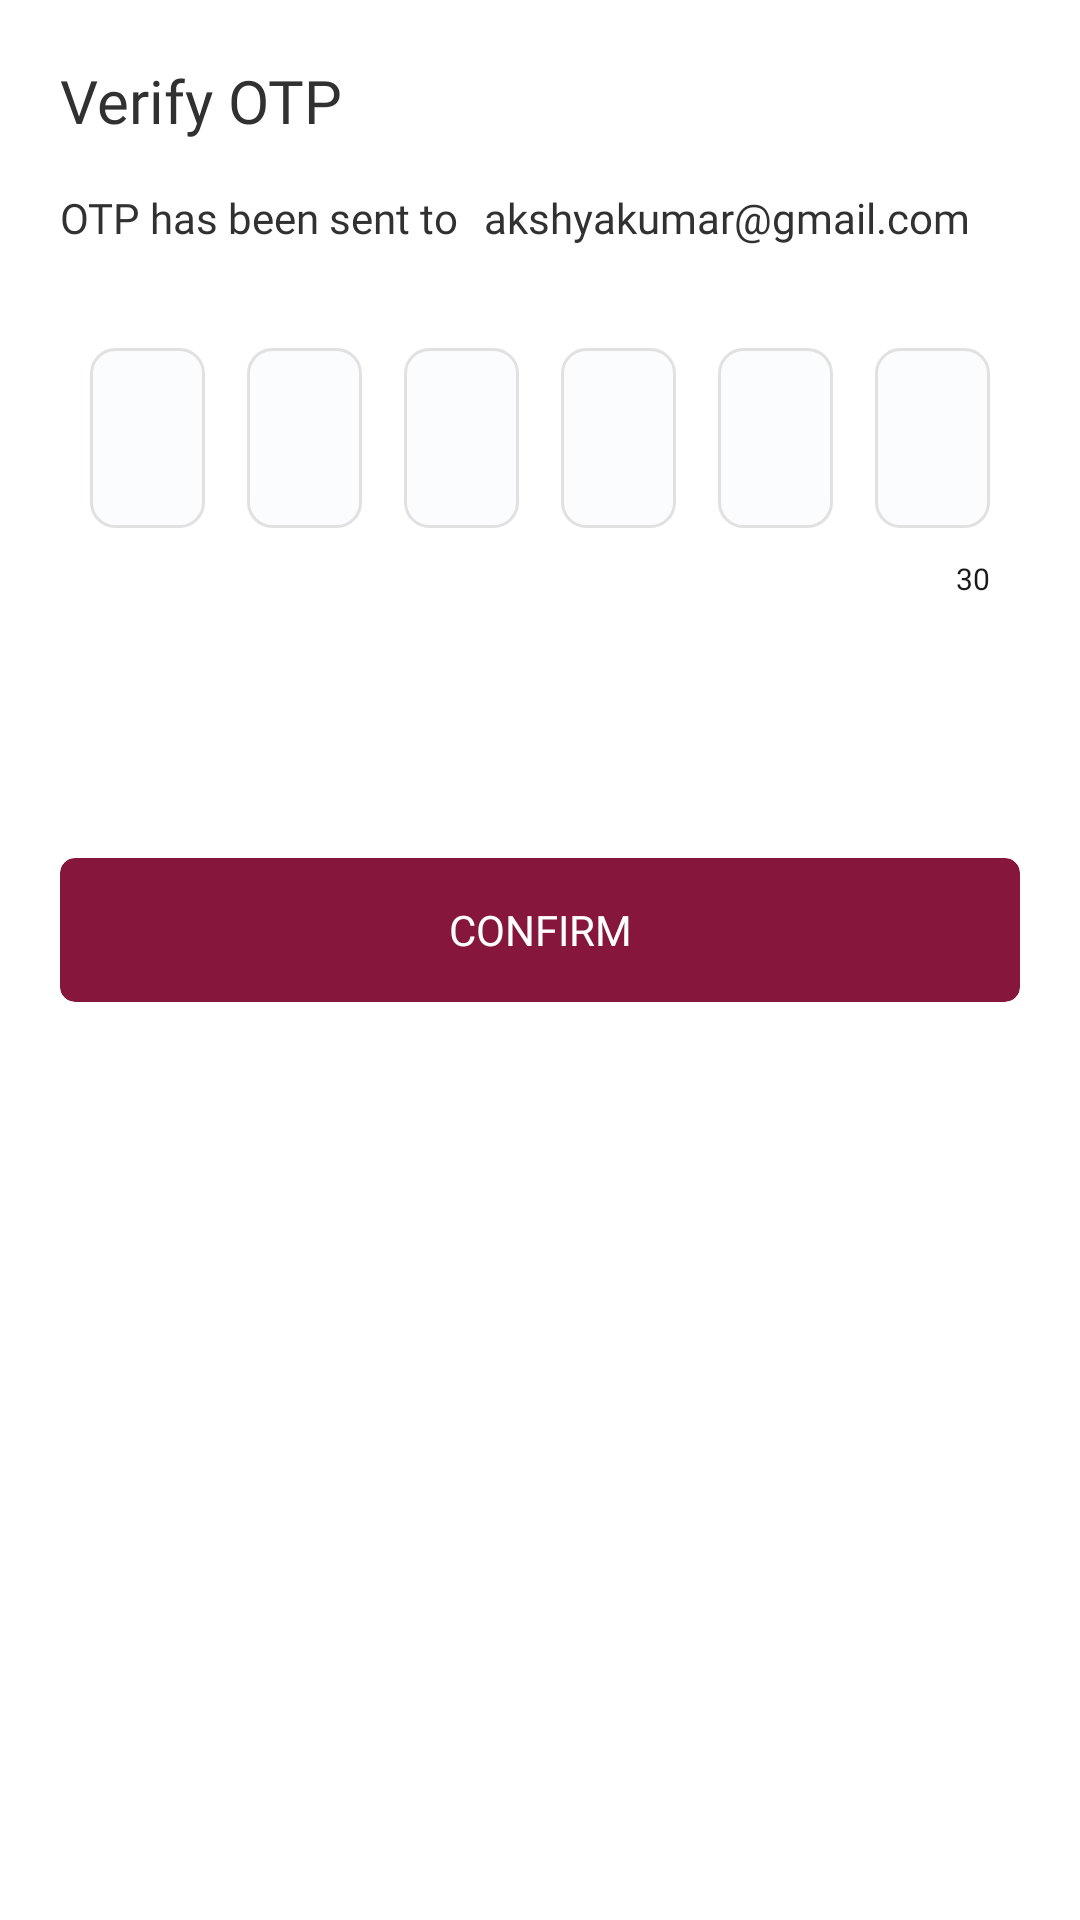

Write the Android layout XML for this screen, with the resource values it uses.
<!-- AndroidManifest.xml: application theme Theme.MaterialComponents.Light.NoActionBar -->
<!-- res/layout/bottom_sheet_otpverification.xml -->
<?xml version="1.0" encoding="utf-8"?>
<androidx.constraintlayout.widget.ConstraintLayout xmlns:android="http://schemas.android.com/apk/res/android"
    xmlns:tools="http://schemas.android.com/tools"
    android:layout_width="match_parent"
    android:layout_height="match_parent"
    android:orientation="vertical"
    android:background="@drawable/rounded_dialog_layout"
    xmlns:app="http://schemas.android.com/apk/res-auto">



    <RelativeLayout
        android:layout_width="match_parent"
        android:layout_height="match_parent">

        <ScrollView
            android:layout_width="match_parent"
            android:layout_height="match_parent"
            android:fillViewport="true">

            <androidx.constraintlayout.widget.ConstraintLayout
                android:id="@+id/constraint_layout"
                android:layout_width="match_parent"
                android:layout_height="wrap_content"
                android:padding="20sp"
                app:layout_constraintStart_toStartOf="parent"
                app:layout_constraintTop_toTopOf="parent">

                <TextView
                    android:id="@+id/tv_verify_otp"
                    android:layout_width="wrap_content"
                    android:layout_height="wrap_content"
                    android:fontFamily="@font/robotomedium"
                    android:text="@string/verify_otp"
                    android:textColor="@color/login_txt"
                    android:textSize="20dp"
                    tools:ignore="MissingConstraints" />

                <TextView
                    android:id="@+id/tv_otp_sent_mail_id"
                    android:layout_width="wrap_content"
                    android:layout_height="wrap_content"
                    android:layout_marginTop="16dp"
                    android:fontFamily="@font/robotoregular"
                    android:text="@string/otp_sent_mail_id"
                    android:textColor="@color/login_txt"
                    android:textSize="14dp"
                    app:layout_constraintTop_toBottomOf="@+id/tv_verify_otp"
                    tools:ignore="MissingConstraints" />

                <TextView
                    android:id="@+id/tv_mail_id"
                    android:layout_width="wrap_content"
                    android:layout_height="wrap_content"
                    android:layout_marginStart="5sp"
                    android:fontFamily="@font/robotomedium"
                    android:text=" akshyakumar@gmail.com"
                    android:textColor="@color/login_txt"
                    android:textSize="14dp"
                    app:layout_constraintBottom_toBottomOf="@+id/tv_otp_sent_mail_id"
                    app:layout_constraintStart_toEndOf="@+id/tv_otp_sent_mail_id"
                    app:layout_constraintTop_toTopOf="@+id/tv_otp_sent_mail_id" />

                <EditText
                    android:id="@+id/tvOtp"
                    android:layout_width="wrap_content"
                    android:layout_height="wrap_content"
                    android:layout_marginTop="10dp"
                    android:text="23122"
                    android:visibility="gone"
                    app:layout_constraintTop_toBottomOf="@+id/tv_otp_sent_mail_id"
                    tools:ignore="MissingConstraints"
                    tools:layout_editor_absoluteX="20dp" />

                <LinearLayout
                    android:id="@+id/root_otp_layout"
                    android:layout_width="match_parent"
                    android:layout_height="wrap_content"
                    android:layout_marginTop="24dp"
                    android:orientation="horizontal"
                    android:padding="10dp"
                    android:weightSum="6"
                    app:layout_constraintTop_toBottomOf="@+id/tv_mail_id">

                    <EditText
                        android:id="@+id/otp_edit_box1"
                        android:layout_width="60dp"
                        android:layout_height="60dp"
                        android:layout_marginRight="14dp"
                        android:layout_weight="1"
                        android:background="@drawable/edittext_curve_bg"
                        android:gravity="center"
                        android:inputType="number"
                        android:maxLength="1"
                        android:textSize="30sp" />

                    <EditText
                        android:id="@+id/otp_edit_box2"
                        android:layout_width="60dp"
                        android:layout_height="60dp"
                        android:layout_marginRight="14dp"
                        android:layout_weight="1"
                        android:background="@drawable/edittext_curve_bg"
                        android:gravity="center"
                        android:inputType="number"
                        android:maxLength="1"
                        android:textSize="30sp" />

                    <EditText
                        android:id="@+id/otp_edit_box3"
                        android:layout_width="60dp"
                        android:layout_height="60dp"
                        android:layout_marginRight="14dp"
                        android:layout_weight="1"
                        android:background="@drawable/edittext_curve_bg"
                        android:gravity="center"
                        android:inputType="number"
                        android:maxLength="1"
                        android:textSize="30sp" />

                    <EditText
                        android:id="@+id/otp_edit_box4"
                        android:layout_width="60dp"
                        android:layout_height="60dp"
                        android:layout_marginRight="14dp"
                        android:layout_weight="1"
                        android:background="@drawable/edittext_curve_bg"
                        android:gravity="center"
                        android:inputType="number"
                        android:maxLength="1"
                        android:textSize="30sp" />

                    <EditText
                        android:id="@+id/otp_edit_box5"
                        android:layout_width="60dp"
                        android:layout_height="60dp"
                        android:layout_marginRight="14dp"
                        android:layout_weight="1"
                        android:background="@drawable/edittext_curve_bg"
                        android:gravity="center"
                        android:inputType="number"
                        android:maxLength="1"
                        android:textSize="30sp" />

                    <EditText
                        android:id="@+id/otp_edit_box6"
                        android:layout_width="60dp"
                        android:layout_height="60dp"
                        android:layout_weight="1"
                        android:background="@drawable/edittext_curve_bg"
                        android:gravity="center"
                        android:inputType="number"
                        android:maxLength="1"
                        android:textSize="30sp" />


                </LinearLayout>

                <TextView
                    android:id="@+id/tv_resend_otp_time"
                    android:layout_width="wrap_content"
                    android:layout_height="wrap_content"
                    android:layout_marginEnd="10dp"
                    android:fontFamily="@font/robotoregular"
                    android:text="30"
                    android:textColor="@color/blacktx"
                    android:textSize="10dp"
                    app:layout_constraintEnd_toEndOf="parent"
                    app:layout_constraintTop_toBottomOf="@+id/root_otp_layout" />

                <TextView
                    android:id="@+id/tv_sec"
                    android:layout_width="wrap_content"
                    android:layout_height="wrap_content"
                    android:layout_marginEnd="10dp"
                    android:fontFamily="@font/robotoregular"
                    android:text="sec"
                    android:textColor="@color/blacktx"
                    android:textSize="10dp"
                    android:visibility="invisible"
                    app:layout_constraintEnd_toEndOf="parent"
                    app:layout_constraintEnd_toStartOf="@+id/tv_resend_otp"
                    app:layout_constraintTop_toBottomOf="@+id/root_otp_layout" />

                <TextView
                    android:id="@+id/tv_resend_otp"
                    android:layout_width="wrap_content"
                    android:layout_height="wrap_content"
                    android:layout_marginEnd="10dp"
                    android:fontFamily="@font/robotoregular"
                    android:text="Resend otp"
                    android:textColor="@color/blacktx"
                    android:textSize="10dp"
                    android:visibility="invisible"
                    app:layout_constraintEnd_toEndOf="parent"
                    app:layout_constraintTop_toBottomOf="@+id/root_otp_layout" />

                <androidx.cardview.widget.CardView
                    android:id="@+id/card_view_confirm"
                    android:layout_width="match_parent"
                    android:layout_height="48dp"
                    android:layout_marginTop="100sp"
                    android:layout_marginBottom="60dp"
                    app:cardBackgroundColor="@color/indicator"
                    app:cardCornerRadius="5dp"
                    app:cardElevation="0dp"
                    app:layout_constraintEnd_toEndOf="parent"
                    app:layout_constraintStart_toStartOf="parent"
                    app:layout_constraintTop_toBottomOf="@+id/root_otp_layout">

                    <TextView
                        android:layout_width="match_parent"
                        android:layout_height="wrap_content"
                        android:layout_gravity="center"
                        android:layout_margin="10dp"
                        android:fontFamily="@font/robotomedium"
                        android:gravity="center|center_vertical|center_horizontal"
                        android:text="Confirm"
                        android:textAllCaps="true"
                        android:textColor="@color/white"
                        android:textSize="14dp" />

                </androidx.cardview.widget.CardView>


            </androidx.constraintlayout.widget.ConstraintLayout>
        </ScrollView>


    </RelativeLayout>

    <ProgressBar
        android:visibility="gone"
        android:id="@+id/progressBar_otp"
        android:layout_width="wrap_content"
        android:layout_height="wrap_content"
        app:layout_constraintEnd_toEndOf="parent"
        app:layout_constraintStart_toStartOf="parent"
        app:layout_constraintTop_toTopOf="parent"
        app:layout_constraintBottom_toBottomOf="parent"
        />


</androidx.constraintlayout.widget.ConstraintLayout>
<!-- resources referenced by this layout -->
<resources>
  <color name="blacktx">#1A1A1A</color>
  <color name="indicator">#FF86163B</color>
  <color name="login_txt">#313131</color>
  <color name="white">#FFFFFFFF</color>
  <!-- drawable edittext_curve_bg (drawable) -->
  <?xml version="1.0" encoding="utf-8"?>
  <shape xmlns:android="http://schemas.android.com/apk/res/android">
  
      android:shape="rectangle" >
  
      <solid android:color="#FAFCFE" />
  
      <corners
          android:bottomLeftRadius="8dp"
          android:bottomRightRadius="8dp"
          android:topLeftRadius="8dp"
          android:topRightRadius="8dp" />
  
  
      <stroke
          android:width="1dp"
          android:color="#E1E1E1" />
  
  
  </shape>
  <!-- drawable rounded_dialog_layout (drawable) -->
  <?xml version="1.0" encoding="utf-8"?>
  <shape xmlns:android="http://schemas.android.com/apk/res/android"
      android:shape="rectangle">
  
      <solid android:color="@android:color/white"/>
      <corners android:topLeftRadius="24dp"
          android:topRightRadius="24dp"/>
     
  
  
  
  </shape>
  <string name="otp_sent_mail_id">OTP has been sent to</string>
  <string name="verify_otp">Verify OTP</string>
</resources>
